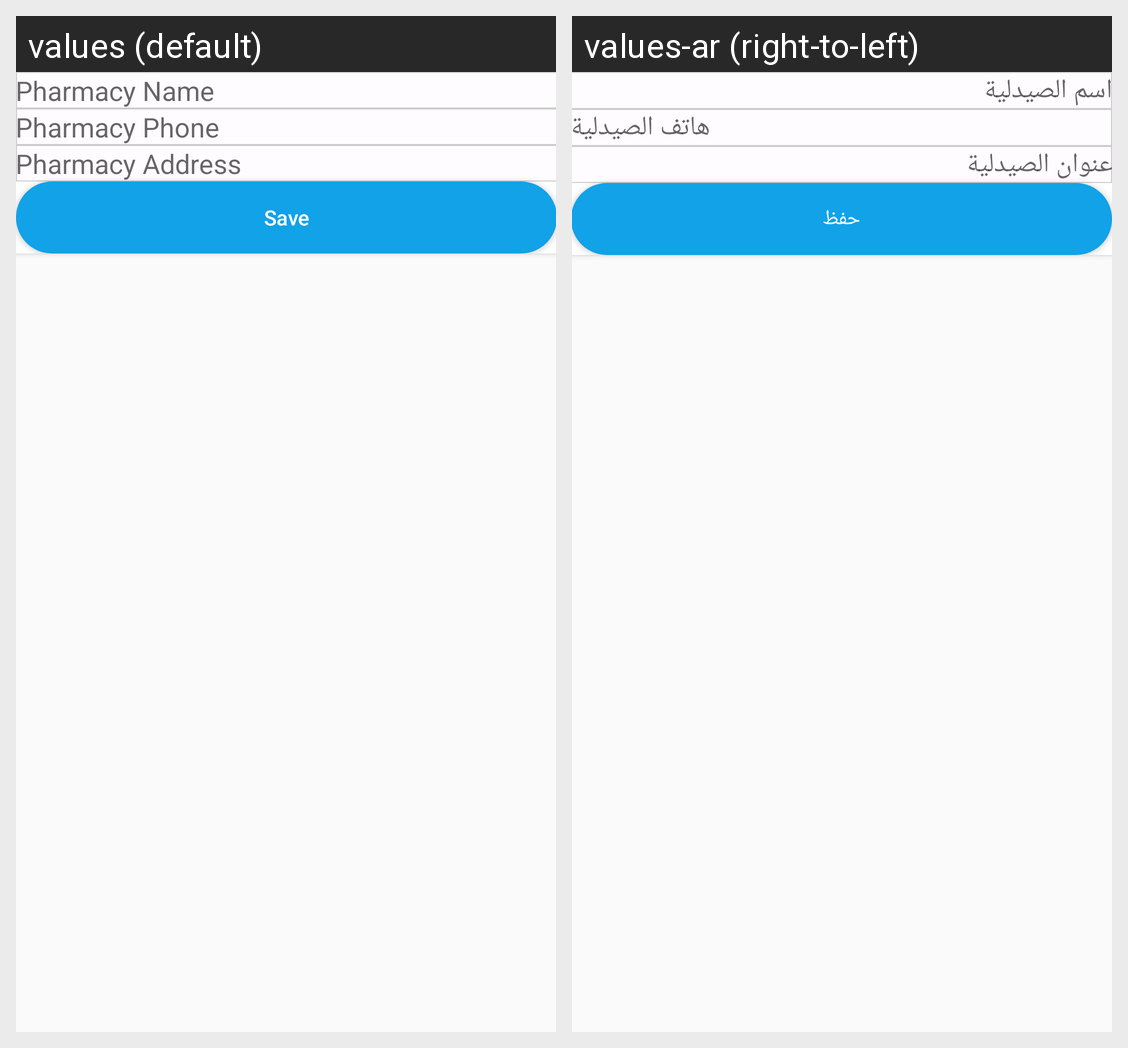

The Android screen above is rendered under two locales of the same app. Produce the string resources it draws, with the default and per-locale values.
Android screen res/layout/edit_profile.xml rendered under 2 locales, left to right: values (default), values-ar (right-to-left). Device: Nexus 5 (rendered at 1080×1920; each locale shown at half size, 540×960, under a caption strip naming it); theme AppTheme.
Strings drawn on this screen, with the default value and each locale's value (text and hints the layout hard-codes, and strings that could not be matched under every locale, appear in the picture but are not listed):

name
  values: Pharmacy Name
  values-ar: اسم الصيدلية

phone
  values: Pharmacy Phone
  values-ar: هاتف الصيدلية

address
  values: Pharmacy Address
  values-ar: عنوان الصيدلية

save
  values: Save
  values-ar: حفظ
